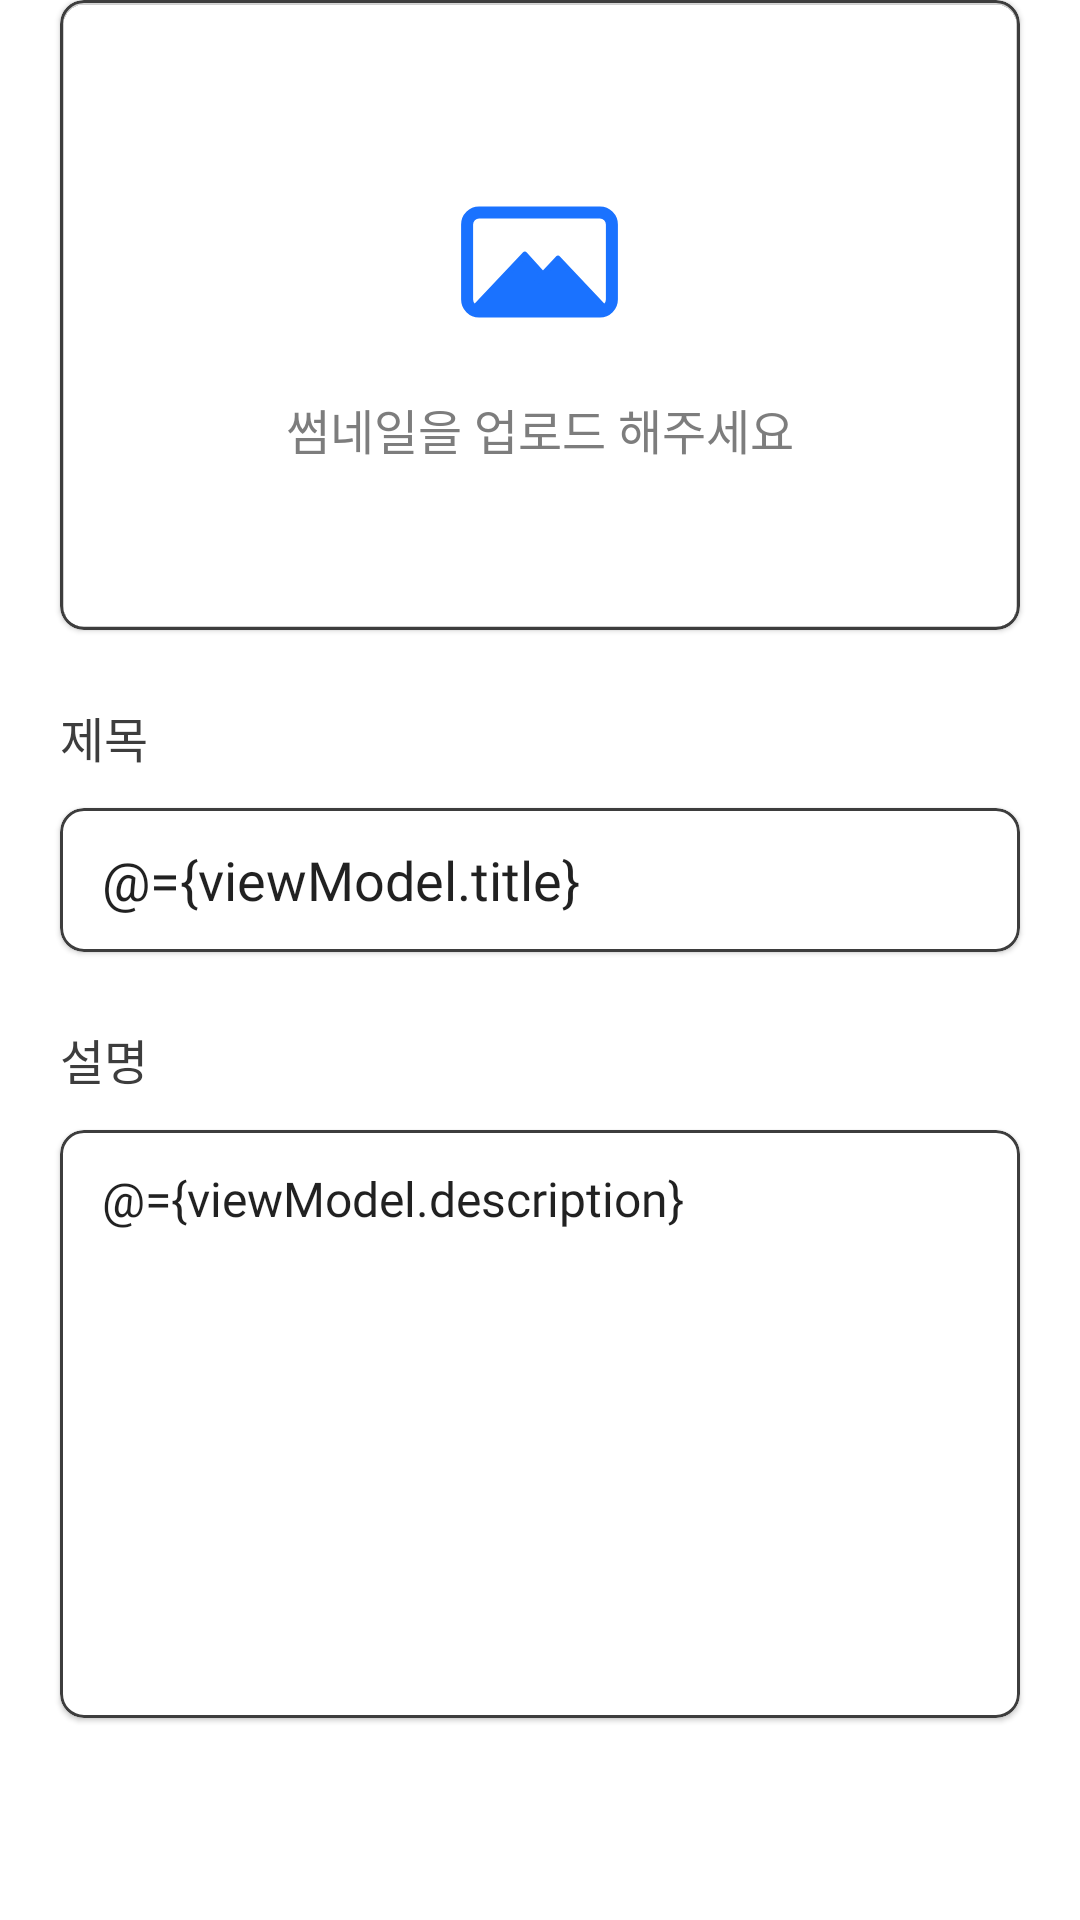

Write the Android layout XML for this screen, with the resource values it uses.
<!-- AndroidManifest.xml: application theme Theme.DudeulimProject -->
<!-- res/layout/fragment_create_inter_view_1.xml -->
<?xml version="1.0" encoding="utf-8"?>
<layout xmlns:android="http://schemas.android.com/apk/res/android"
    xmlns:app="http://schemas.android.com/apk/res-auto">

    <data>

        <variable
            name="fragment"
            type="com.example.dudeulimproject.view.create_inter_view.fragment.CreateInterViewFragment1" />
        <variable
            name="viewModel"
            type="com.example.dudeulimproject.view.create_inter_view.viewmodel.CreateInterViewViewModel" />
    </data>

    <androidx.constraintlayout.widget.ConstraintLayout
        android:layout_width="match_parent"
        android:layout_height="match_parent">

        <androidx.constraintlayout.widget.Guideline
            android:id="@+id/guideline1"
            android:layout_width="wrap_content"
            android:layout_height="wrap_content"
            android:orientation="vertical"
            app:layout_constraintGuide_begin="20dp" />

        <androidx.constraintlayout.widget.Guideline
            android:id="@+id/guideline2"
            android:layout_width="wrap_content"
            android:layout_height="wrap_content"
            android:orientation="vertical"
            app:layout_constraintGuide_end="20dp" />

        <com.google.android.material.card.MaterialCardView
            android:id="@+id/cardCreateInterViewFragmentThumbnail"
            android:layout_width="0dp"
            android:layout_height="210dp"
            app:cardCornerRadius="8dp"
            app:cardElevation="0dp"
            app:layout_constraintEnd_toEndOf="@id/guideline2"
            app:layout_constraintStart_toStartOf="@id/guideline1"
            app:layout_constraintTop_toTopOf="parent">

            <ImageView
                android:layout_width="match_parent"
                android:layout_height="match_parent"
                android:scaleType="centerCrop"
                bindUri="@{viewModel.uri}"
                />
        </com.google.android.material.card.MaterialCardView>

        <com.google.android.material.card.MaterialCardView
            android:layout_width="0dp"
            android:layout_height="0dp"
            app:strokeColor="@color/black"
            app:strokeWidth="1dp"
            app:cardCornerRadius="8dp"
            app:cardBackgroundColor="#00000000"
            android:onClick="@{fragment::clickThumbnailImage}"
            app:layout_constraintBottom_toBottomOf="@id/cardCreateInterViewFragmentThumbnail"
            app:layout_constraintEnd_toEndOf="@id/cardCreateInterViewFragmentThumbnail"
            app:layout_constraintStart_toStartOf="@id/cardCreateInterViewFragmentThumbnail"
            app:layout_constraintTop_toTopOf="@id/cardCreateInterViewFragmentThumbnail">

            <LinearLayout
                android:layout_width="wrap_content"
                android:layout_height="wrap_content"
                android:gravity="center"
                visibilityOfImageAddButton="@{viewModel.uri}"
                android:layout_gravity="center"
                android:orientation="vertical">

                <ImageView
                    android:layout_width="wrap_content"
                    android:layout_height="wrap_content"
                    android:src="@drawable/image" />

                <TextView
                    android:layout_width="wrap_content"
                    android:layout_height="wrap_content"
                    android:layout_marginTop="12dp"
                    android:fontFamily="@font/font_medium"
                    android:text="썸네일을 업로드 해주세요"
                    android:textColor="@color/gray_700"
                    android:textSize="16sp" />

            </LinearLayout>

        </com.google.android.material.card.MaterialCardView>

        <TextView
            android:id="@+id/textCreateInterViewFragmentTitleLabel"
            android:layout_width="wrap_content"
            android:layout_height="wrap_content"
            android:layout_marginTop="24dp"
            android:fontFamily="@font/font_bold"
            android:text="제목"
            android:textSize="16sp"
            app:layout_constraintStart_toStartOf="@id/guideline1"
            app:layout_constraintTop_toBottomOf="@id/cardCreateInterViewFragmentThumbnail" />

        <com.google.android.material.card.MaterialCardView
            android:id="@+id/cardCreateInterViewFragmentTitleBox"
            android:layout_width="0dp"
            android:layout_height="48dp"
            android:layout_marginTop="12dp"
            app:cardCornerRadius="8dp"
            app:layout_constraintEnd_toEndOf="@id/guideline2"
            app:layout_constraintStart_toStartOf="@id/guideline1"
            app:layout_constraintTop_toBottomOf="@id/textCreateInterViewFragmentTitleLabel"
            app:strokeColor="@color/black"
            app:strokeWidth="1dp">

            <EditText
                android:layout_width="match_parent"
                android:layout_height="wrap_content"
                android:layout_gravity="center"
                android:background="@null"
                android:hint="제목"
                android:text="@={viewModel.title}"
                android:fontFamily="@font/font_medium"
                android:paddingStart="14dp"
                android:paddingEnd="14dp"
                android:textSize="18sp" />
        </com.google.android.material.card.MaterialCardView>

        <TextView
            android:id="@+id/textCreateInterViewFragmentDescriptionLabel"
            android:layout_width="wrap_content"
            android:layout_height="wrap_content"
            android:layout_marginTop="24dp"
            android:fontFamily="@font/font_bold"
            android:text="설명"
            android:textSize="16sp"
            app:layout_constraintStart_toStartOf="@id/guideline1"
            app:layout_constraintTop_toBottomOf="@id/cardCreateInterViewFragmentTitleBox" />


        <com.google.android.material.card.MaterialCardView
            android:id="@+id/cardCreateInterViewFragmentDescriptionBox"
            android:layout_width="0dp"
            android:layout_height="196dp"
            android:layout_marginTop="12dp"
            app:cardCornerRadius="8dp"
            app:layout_constraintBottom_toBottomOf="parent"
            app:layout_constraintEnd_toEndOf="@id/guideline2"
            app:layout_constraintStart_toStartOf="@id/guideline1"
            app:layout_constraintTop_toBottomOf="@id/textCreateInterViewFragmentDescriptionLabel"
            app:layout_constraintVertical_bias="0.0"
            app:strokeColor="@color/black"
            app:strokeWidth="1dp">

            <EditText
                android:layout_width="match_parent"
                android:layout_height="match_parent"
                android:background="@null"
                android:fontFamily="@font/font_medium"
                android:gravity="top"
                android:hint="설명"
                android:text="@={viewModel.description}"
                android:paddingStart="14dp"
                android:paddingTop="12dp"
                android:paddingEnd="14dp"
                android:textSize="16sp" />
        </com.google.android.material.card.MaterialCardView>




    </androidx.constraintlayout.widget.ConstraintLayout>
</layout>
<!-- resources referenced by this layout -->
<resources>
  <color name="black">#3d3d3d</color>
  <color name="gray_700">#7d7d7d</color>
  <!-- drawable image (drawable) -->
  <vector xmlns:android="http://schemas.android.com/apk/res/android"
      android:width="65dp"
      android:height="64dp"
      android:viewportWidth="65"
      android:viewportHeight="64">
    <path
        android:pathData="M52.633,15.467H12.367C10.158,15.467 8.367,17.258 8.367,19.467V44.534C8.367,46.743 10.158,48.534 12.367,48.534H52.633C54.842,48.534 56.633,46.743 56.633,44.534V19.467C56.633,17.258 54.842,15.467 52.633,15.467Z"
        android:strokeLineJoin="round"
        android:strokeWidth="4"
        android:fillColor="#00000000"
        android:strokeColor="#1A72FF"
        android:strokeLineCap="round"/>
    <path
        android:pathData="M33.631,36.267L27.598,29.6L9.748,48.533H55.252L38.659,30.933L31.369,38.667"
        android:fillColor="#1A72FF"/>
    <path
        android:pathData="M33.631,36.267L27.598,29.6L9.748,48.533H55.252L38.659,30.933L31.369,38.667"
        android:strokeLineJoin="round"
        android:strokeWidth="2"
        android:fillColor="#00000000"
        android:strokeColor="#1A72FF"/>
  </vector>
  <style name="Theme.DudeulimProject" parent="Theme.MaterialComponents.DayNight.NoActionBar">
          
          <item name="colorPrimary">@color/blue_700</item>
          <item name="colorPrimaryVariant">@color/purple_700</item>
          <item name="colorOnPrimary">@color/white</item>
          
          <item name="colorSecondary">@color/blue_300</item>
          <item name="colorSecondaryVariant">@color/teal_700</item>
          <item name="colorOnSecondary">@color/black</item>
          
          <item name="android:statusBarColor">?attr/colorPrimaryVariant</item>
          
          <item name="android:textCursorDrawable">@drawable/cursor_edit_text</item>
              <item name="android:textSelectHandle">@drawable/text_handle</item>
          <item name="android:textColor">@color/black</item>
          <item name="textColorGray">@color/gray_700</item>
          <item name="textColorWhite">@color/white</item>
          <item name="cardElevation">0dp</item>
          <item name="bottomNavigationItemDefault">@color/black</item>
      </style>
  <color name="blue_700">#1A72FF</color>
  <color name="purple_700">#FF3700B3</color>
  <color name="white">#FFFFFFFF</color>
  <color name="blue_300">#E9EDFF</color>
  <color name="teal_700">#FF018786</color>
  <!-- drawable cursor_edit_text (drawable) -->
  <?xml version="1.0" encoding="utf-8"?>
  <shape xmlns:android="http://schemas.android.com/apk/res/android"
      android:shape="rectangle" >
      <solid android:color="?attr/colorPrimary"/>
      <size android:width="2dp"/>
  </shape>
  <!-- drawable text_handle (drawable) -->
  <vector xmlns:android="http://schemas.android.com/apk/res/android"
      android:width="17dp"
      android:height="21dp"
      android:viewportWidth="17"
      android:viewportHeight="21">
    <path
        android:pathData="M2.839,18.041C-0.167,15.035 -0.309,10.208 2.515,7.032L8.515,0.283L14.514,7.032C17.338,10.208 17.196,15.035 14.191,18.041V18.041C11.056,21.176 5.973,21.176 2.839,18.041V18.041Z"
        android:fillColor="#1A72FF"/>
  </vector>
</resources>
